The GitHub repository evantancy/ece4078-team2-05 contains a labelled image folder "dataset_test" with 3 categories: coke, neither, sheep. Examples follow, each with its label.

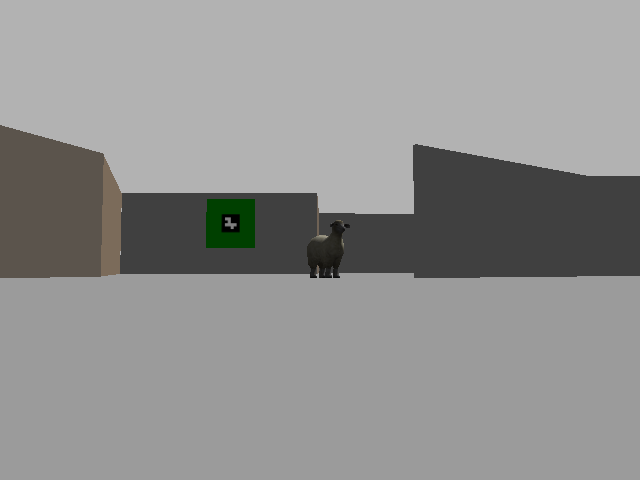
Label: sheep

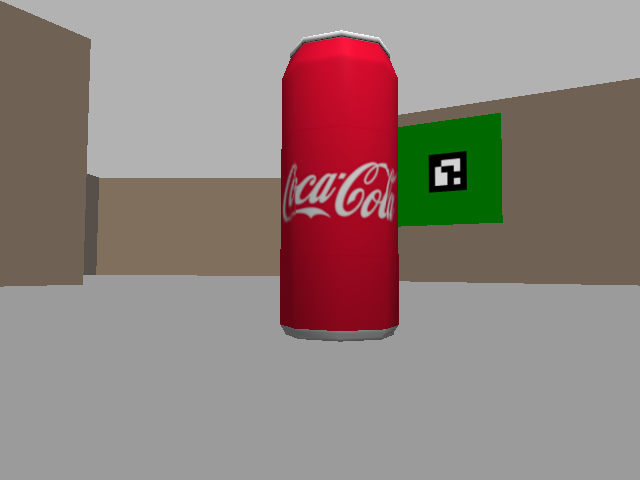
Label: coke

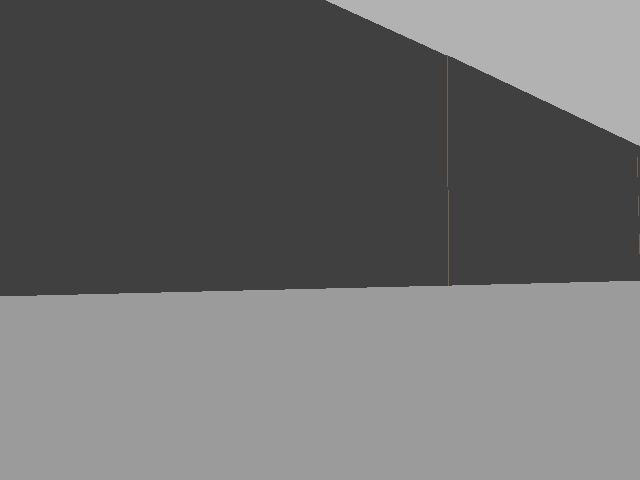
Label: neither

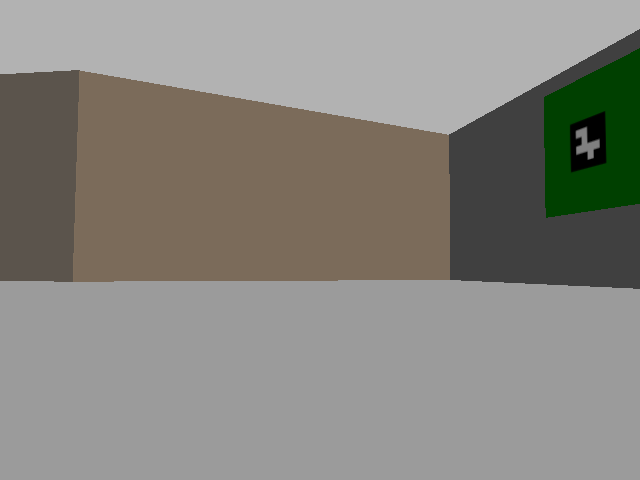
Label: neither

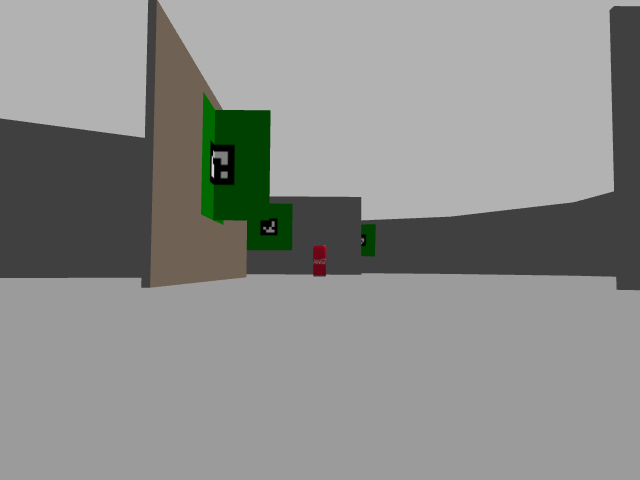
Label: coke

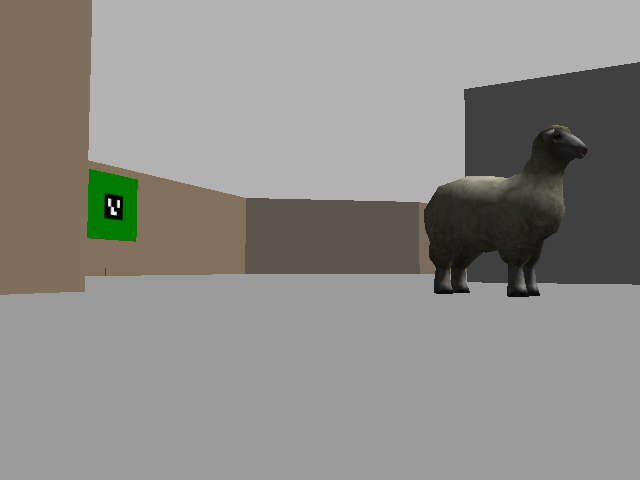
Label: sheep
